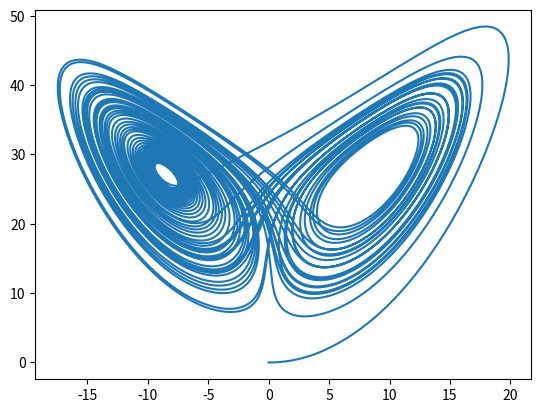

Python code for this plot:
import matplotlib.pyplot as plt
import numpy as np
import scipy

#following the example 8.5
sigma = 10
_r = 28
_b = (8/3)
def f(t,r):
    x = r[0]
    y = r[1]
    z = r[2]
    fx = sigma*(y - x)
    fy = _r*x - y - x*z
    fz = x*y - _b*z
    return [fx,fy,fz]

a=0
b=50.0
t_span = (a,b)
t_eval = np.linspace(a, b, 10000)
r0 = [0,1,0]

solution = scipy.integrate.solve_ivp(f, t_span, r0, t_eval=t_eval)

xpoints = solution.y[0]
ypoints = solution.y[1]
zpoints = solution.y[2]
tpoints = solution.t

plt.plot(tpoints,ypoints)
plt.savefig('PartA.png')
plt.show()
plt.close()

plt.plot(xpoints,zpoints)
plt.savefig('StrangeAttr.png')
plt.show()
